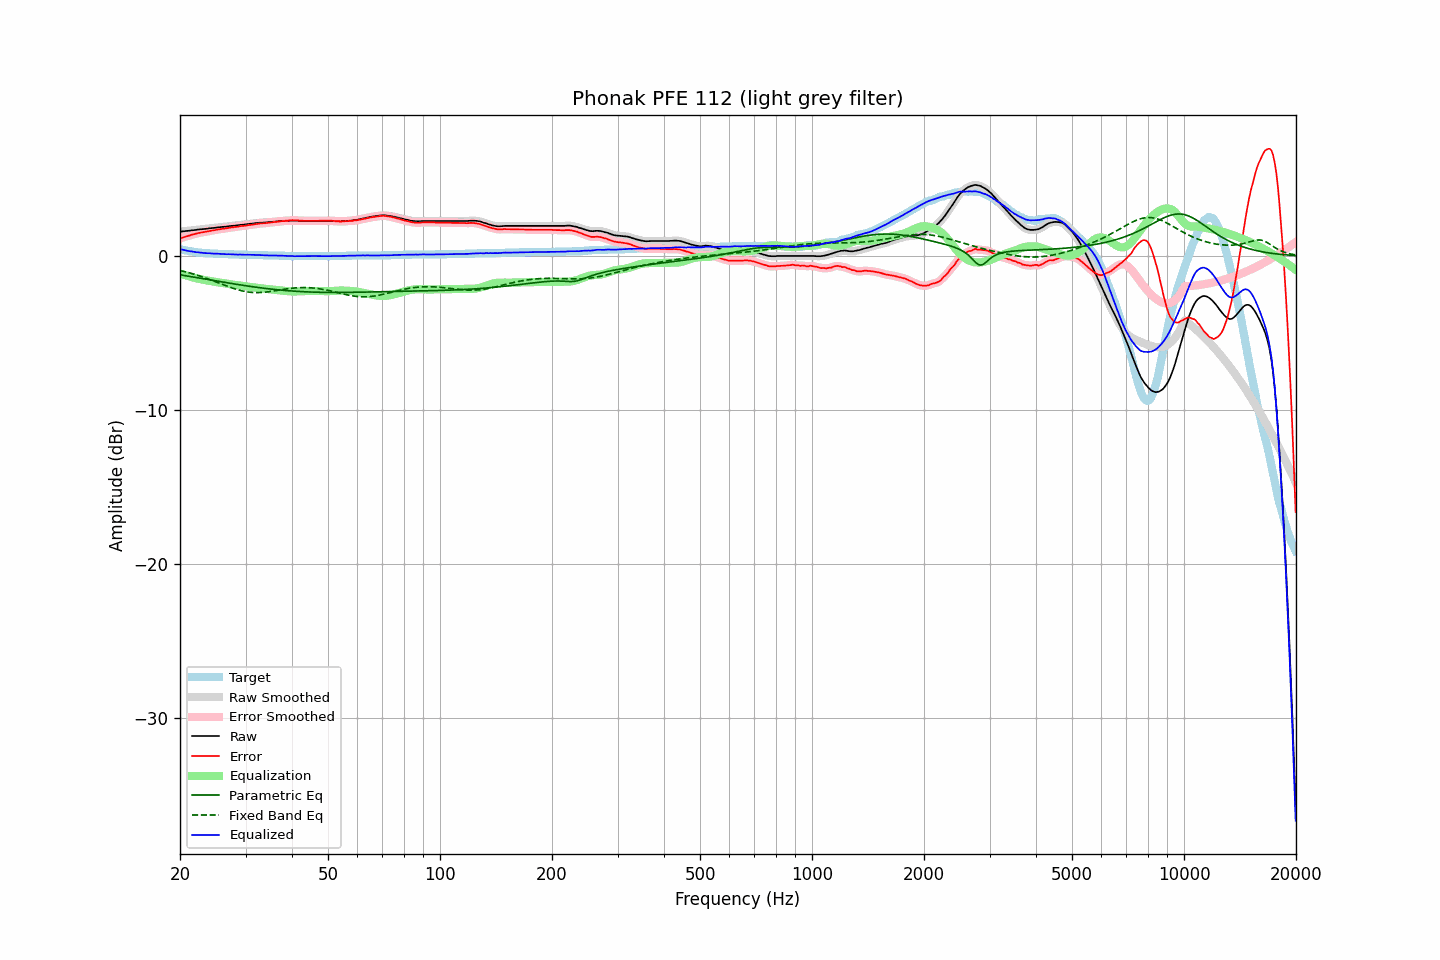

The table this chart was drawn from, first rows:
frequency, raw, error, smoothed, error_smoothed, equalization, parametric_eq, fixed_band_eq, equalized_raw, equalized_smoothed, target
20.00, 1.58, 1.14, 1.58, 1.14, -1.14, -1.23, -0.94, 0.44, 0.44, 0.44
20.20, 1.59, 1.18, 1.59, 1.17, -1.17, -1.24, -0.97, 0.42, 0.42, 0.41
20.40, 1.60, 1.21, 1.60, 1.21, -1.21, -1.26, -0.99, 0.39, 0.39, 0.39
20.61, 1.61, 1.24, 1.61, 1.24, -1.24, -1.28, -1.02, 0.37, 0.37, 0.37
20.81, 1.62, 1.27, 1.62, 1.27, -1.27, -1.29, -1.05, 0.35, 0.35, 0.35
21.02, 1.63, 1.30, 1.63, 1.30, -1.30, -1.31, -1.08, 0.33, 0.33, 0.33
21.23, 1.64, 1.33, 1.64, 1.33, -1.33, -1.33, -1.10, 0.31, 0.31, 0.31
21.44, 1.66, 1.37, 1.66, 1.36, -1.36, -1.35, -1.13, 0.30, 0.29, 0.29
21.66, 1.67, 1.40, 1.67, 1.39, -1.39, -1.36, -1.16, 0.28, 0.28, 0.27
21.87, 1.68, 1.42, 1.68, 1.42, -1.42, -1.38, -1.20, 0.26, 0.26, 0.26
22.09, 1.69, 1.45, 1.69, 1.45, -1.45, -1.40, -1.23, 0.24, 0.25, 0.24
22.31, 1.71, 1.48, 1.71, 1.47, -1.47, -1.42, -1.26, 0.24, 0.23, 0.23
22.54, 1.72, 1.50, 1.72, 1.50, -1.50, -1.44, -1.29, 0.22, 0.22, 0.22
22.76, 1.73, 1.52, 1.73, 1.52, -1.52, -1.45, -1.33, 0.21, 0.21, 0.21
22.99, 1.74, 1.54, 1.74, 1.54, -1.54, -1.47, -1.36, 0.20, 0.20, 0.20
23.22, 1.75, 1.56, 1.75, 1.56, -1.56, -1.49, -1.40, 0.19, 0.19, 0.19
23.45, 1.76, 1.58, 1.76, 1.58, -1.58, -1.51, -1.44, 0.18, 0.18, 0.18
23.69, 1.77, 1.60, 1.77, 1.60, -1.60, -1.52, -1.47, 0.17, 0.18, 0.17
23.92, 1.79, 1.62, 1.79, 1.62, -1.61, -1.54, -1.51, 0.18, 0.17, 0.17
24.16, 1.80, 1.64, 1.80, 1.64, -1.63, -1.56, -1.55, 0.17, 0.17, 0.16
24.40, 1.81, 1.65, 1.81, 1.65, -1.65, -1.58, -1.59, 0.16, 0.16, 0.16
24.65, 1.82, 1.67, 1.82, 1.67, -1.67, -1.60, -1.63, 0.15, 0.15, 0.15
24.89, 1.83, 1.68, 1.83, 1.68, -1.69, -1.61, -1.67, 0.14, 0.15, 0.15
25.14, 1.85, 1.71, 1.85, 1.70, -1.70, -1.63, -1.71, 0.15, 0.14, 0.14
25.39, 1.86, 1.73, 1.86, 1.72, -1.72, -1.65, -1.75, 0.14, 0.14, 0.13
25.65, 1.87, 1.74, 1.87, 1.74, -1.74, -1.67, -1.79, 0.13, 0.13, 0.13
25.91, 1.88, 1.76, 1.88, 1.75, -1.75, -1.69, -1.83, 0.13, 0.13, 0.12
26.16, 1.89, 1.77, 1.89, 1.77, -1.77, -1.70, -1.87, 0.12, 0.12, 0.12
26.43, 1.90, 1.78, 1.90, 1.78, -1.79, -1.72, -1.91, 0.11, 0.11, 0.12
26.69, 1.91, 1.80, 1.91, 1.80, -1.80, -1.74, -1.95, 0.11, 0.11, 0.11
26.96, 1.93, 1.82, 1.93, 1.82, -1.82, -1.76, -1.99, 0.11, 0.11, 0.11
27.23, 1.94, 1.84, 1.94, 1.83, -1.83, -1.77, -2.03, 0.11, 0.11, 0.10
27.50, 1.95, 1.85, 1.95, 1.85, -1.85, -1.79, -2.07, 0.10, 0.11, 0.10
27.77, 1.96, 1.86, 1.96, 1.86, -1.86, -1.81, -2.10, 0.10, 0.10, 0.10
28.05, 1.97, 1.88, 1.97, 1.87, -1.88, -1.82, -2.14, 0.09, 0.09, 0.09
28.33, 1.98, 1.89, 1.98, 1.89, -1.89, -1.84, -2.17, 0.09, 0.09, 0.09
28.62, 1.99, 1.90, 1.99, 1.91, -1.90, -1.86, -2.20, 0.08, 0.09, 0.09
28.90, 2.01, 1.93, 2.01, 1.92, -1.92, -1.87, -2.23, 0.09, 0.09, 0.08
29.19, 2.02, 1.94, 2.02, 1.94, -1.93, -1.89, -2.25, 0.09, 0.09, 0.08
29.48, 2.03, 1.95, 2.03, 1.95, -1.95, -1.91, -2.28, 0.08, 0.08, 0.08
29.78, 2.04, 1.96, 2.04, 1.96, -1.96, -1.92, -2.30, 0.08, 0.08, 0.08
30.08, 2.05, 1.97, 2.05, 1.97, -1.98, -1.94, -2.32, 0.07, 0.08, 0.08
30.38, 2.07, 2.00, 2.07, 1.99, -1.99, -1.95, -2.34, 0.08, 0.08, 0.07
30.68, 2.08, 2.01, 2.08, 2.01, -2.00, -1.97, -2.35, 0.08, 0.08, 0.07
30.99, 2.09, 2.02, 2.09, 2.02, -2.02, -1.98, -2.36, 0.07, 0.07, 0.07
31.30, 2.10, 2.03, 2.10, 2.03, -2.03, -2.00, -2.37, 0.07, 0.07, 0.07
31.61, 2.11, 2.05, 2.11, 2.05, -2.05, -2.01, -2.38, 0.06, 0.06, 0.06
31.93, 2.13, 2.07, 2.13, 2.06, -2.06, -2.03, -2.38, 0.07, 0.06, 0.06
32.24, 2.14, 2.08, 2.14, 2.08, -2.08, -2.04, -2.38, 0.06, 0.06, 0.06
32.57, 2.15, 2.10, 2.15, 2.09, -2.09, -2.06, -2.38, 0.06, 0.06, 0.05
32.89, 2.16, 2.11, 2.16, 2.11, -2.10, -2.07, -2.38, 0.06, 0.06, 0.05
33.22, 2.16, 2.11, 2.16, 2.11, -2.11, -2.08, -2.37, 0.05, 0.05, 0.05
33.55, 2.17, 2.13, 2.17, 2.12, -2.12, -2.10, -2.36, 0.05, 0.04, 0.04
33.89, 2.17, 2.13, 2.17, 2.13, -2.13, -2.11, -2.35, 0.04, 0.04, 0.04
34.23, 2.18, 2.14, 2.18, 2.14, -2.14, -2.12, -2.34, 0.04, 0.04, 0.04
34.57, 2.19, 2.16, 2.19, 2.15, -2.16, -2.13, -2.33, 0.03, 0.03, 0.03
34.92, 2.20, 2.17, 2.20, 2.17, -2.17, -2.15, -2.31, 0.03, 0.03, 0.03
35.27, 2.21, 2.18, 2.21, 2.18, -2.18, -2.16, -2.30, 0.03, 0.03, 0.03
35.62, 2.22, 2.20, 2.22, 2.19, -2.19, -2.17, -2.28, 0.03, 0.03, 0.02
35.97, 2.23, 2.21, 2.23, 2.21, -2.21, -2.18, -2.26, 0.02, 0.02, 0.02
... 635 more rows
